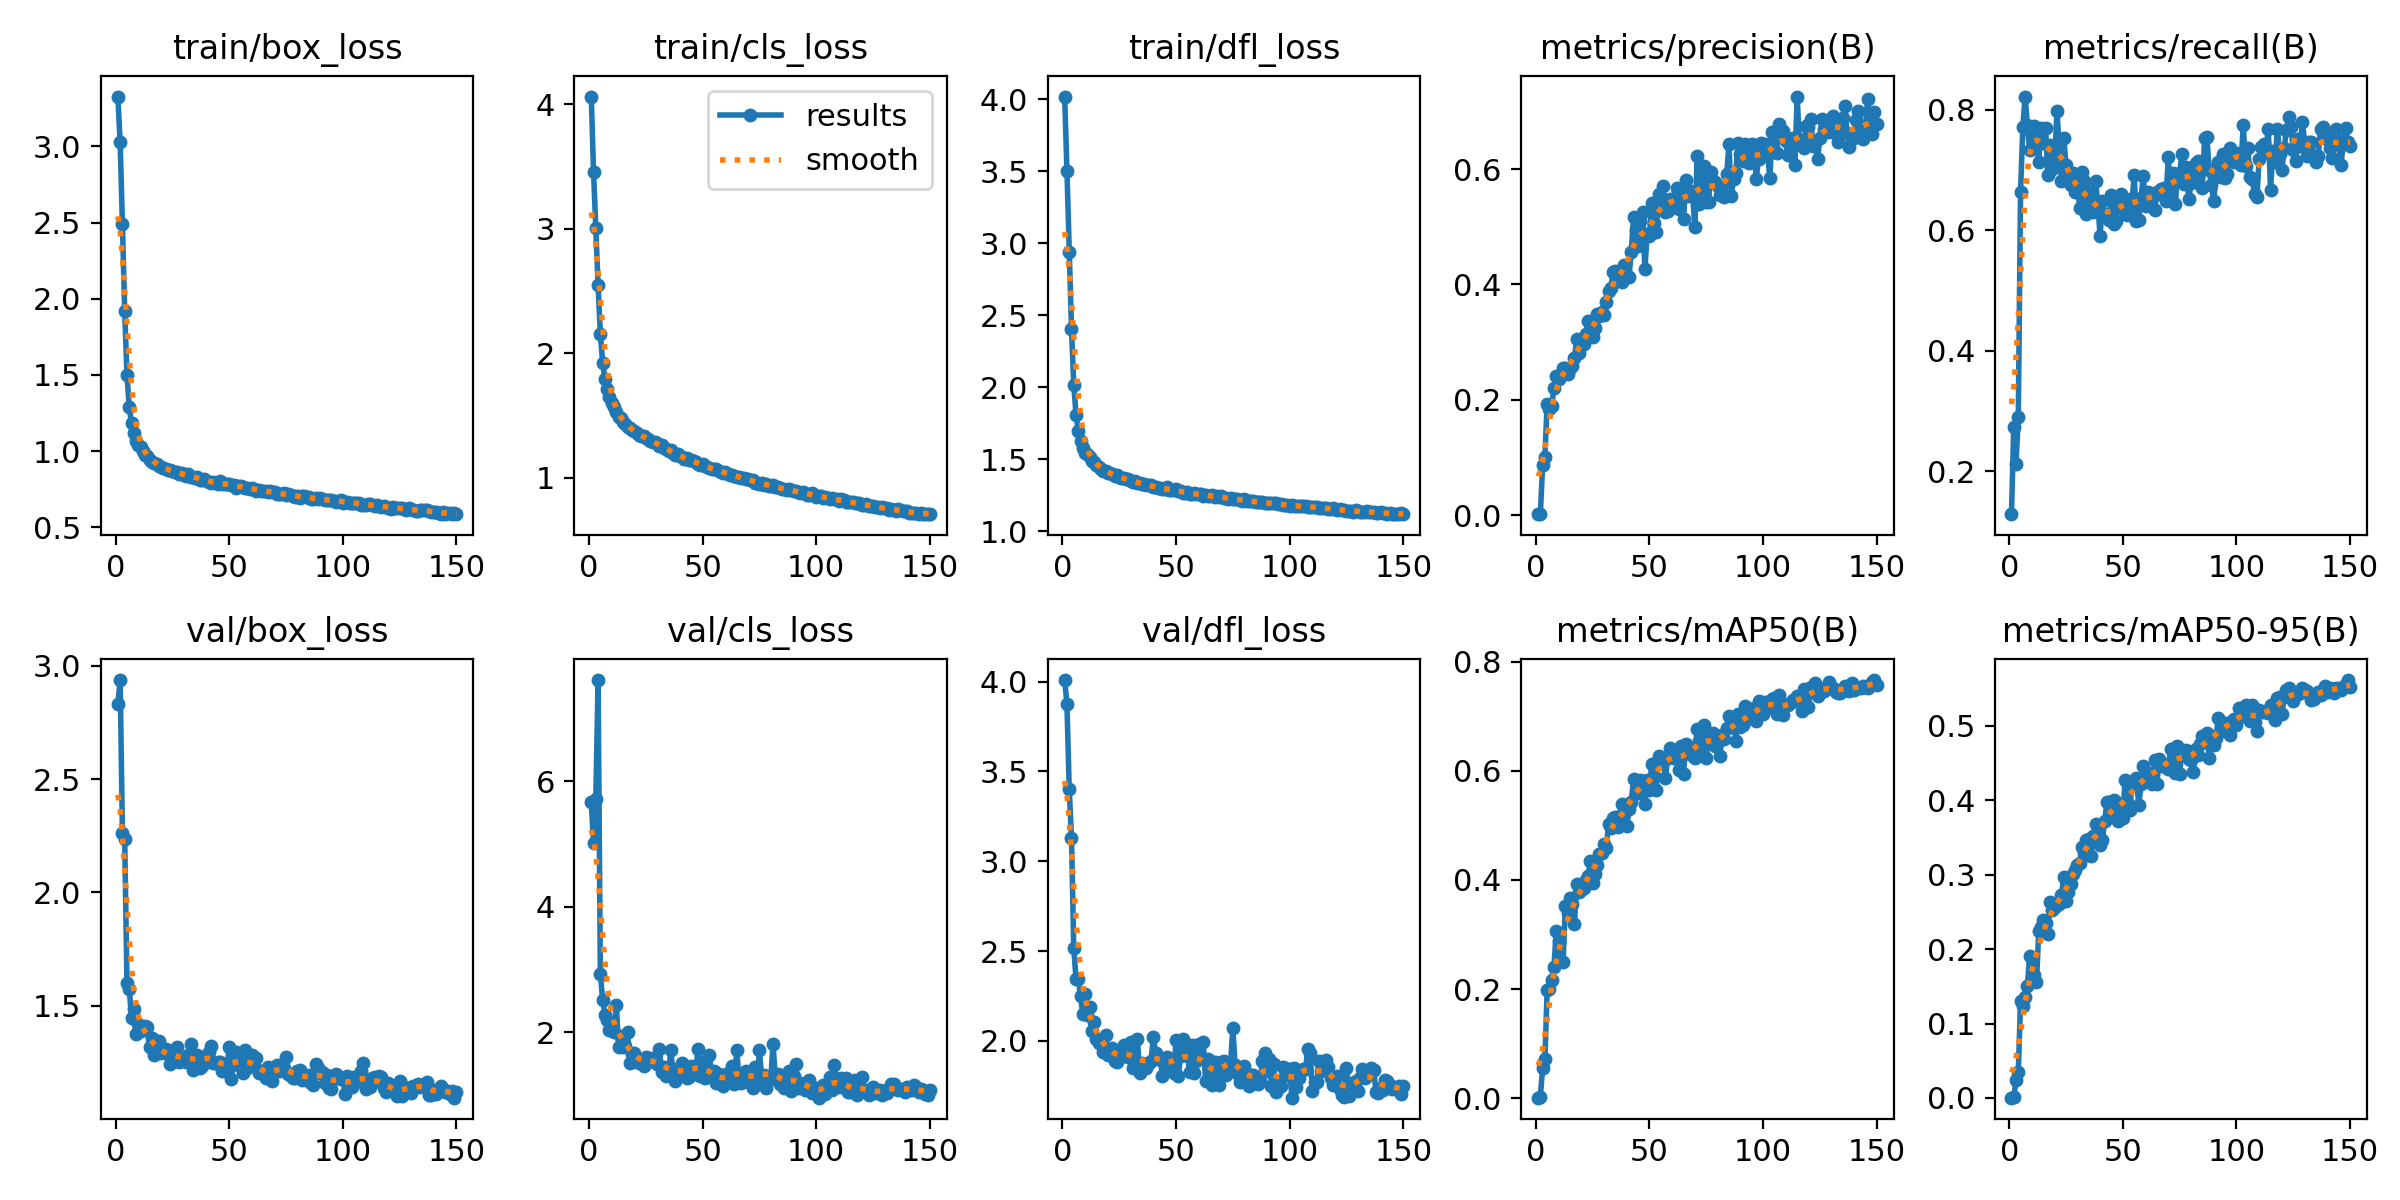

The table this chart was drawn from, first rows:
epoch, train/box_loss, train/cls_loss, train/dfl_loss, metrics/precision(B), metrics/recall(B), metrics/mAP50(B), metrics/mAP50-95(B), val/box_loss, val/cls_loss, val/dfl_loss, lr/pg0, lr/pg1, lr/pg2
1, 3.327, 4.064, 4.018, 0.00159, 0.1288, 0.00123, 0.00037, 2.832, 5.671, 4.009, 0.07049, 0.003279, 0.003279
2, 3.026, 3.458, 3.504, 0.00211, 0.2736, 0.00305, 0.00062, 2.938, 5.01, 3.875, 0.04045, 0.006568, 0.006568
3, 2.49, 3.008, 2.942, 0.08608, 0.2126, 0.05602, 0.02401, 2.263, 5.712, 3.4, 0.01036, 0.009814, 0.009814
4, 1.918, 2.549, 2.407, 0.1015, 0.2899, 0.07143, 0.03433, 2.236, 7.611, 3.132, 0.009802, 0.009802, 0.009802
5, 1.501, 2.157, 2.016, 0.1934, 0.6643, 0.1986, 0.1304, 1.601, 2.933, 2.516, 0.009802, 0.009802, 0.009802
6, 1.288, 1.927, 1.807, 0.1844, 0.7717, 0.2004, 0.1234, 1.576, 2.511, 2.346, 0.009736, 0.009736, 0.009736
7, 1.182, 1.795, 1.696, 0.1895, 0.8222, 0.2177, 0.1356, 1.446, 2.276, 2.344, 0.00967, 0.00967, 0.00967
8, 1.118, 1.714, 1.624, 0.2209, 0.7754, 0.241, 0.1509, 1.484, 2.193, 2.248, 0.009604, 0.009604, 0.009604
9, 1.068, 1.648, 1.578, 0.2408, 0.7327, 0.3074, 0.1904, 1.376, 2.025, 2.148, 0.009538, 0.009538, 0.009538
10, 1.037, 1.598, 1.546, 0.2364, 0.7678, 0.2881, 0.1869, 1.42, 2.13, 2.26, 0.009472, 0.009472, 0.009472
11, 1.025, 1.569, 1.533, 0.2404, 0.7731, 0.2523, 0.1647, 1.39, 2.005, 2.144, 0.009406, 0.009406, 0.009406
12, 0.9991, 1.531, 1.511, 0.2555, 0.751, 0.2496, 0.1558, 1.397, 2.44, 2.19, 0.00934, 0.00934, 0.00934
13, 0.9726, 1.489, 1.486, 0.2543, 0.7131, 0.3518, 0.2242, 1.413, 1.769, 2.056, 0.009274, 0.009274, 0.009274
14, 0.9671, 1.48, 1.477, 0.2444, 0.7693, 0.3395, 0.2299, 1.407, 1.943, 2.104, 0.009208, 0.009208, 0.009208
15, 0.9438, 1.447, 1.458, 0.2557, 0.7449, 0.3663, 0.2388, 1.32, 1.756, 2.009, 0.009142, 0.009142, 0.009142
16, 0.9315, 1.43, 1.445, 0.2592, 0.7699, 0.3551, 0.2357, 1.356, 1.776, 1.986, 0.009076, 0.009076, 0.009076
17, 0.9234, 1.412, 1.433, 0.2718, 0.6924, 0.3194, 0.22, 1.281, 2.002, 2.007, 0.00901, 0.00901, 0.00901
18, 0.9143, 1.397, 1.419, 0.3056, 0.7419, 0.392, 0.2637, 1.293, 1.513, 1.941, 0.008944, 0.008944, 0.008944
19, 0.9033, 1.387, 1.419, 0.2805, 0.7027, 0.3776, 0.252, 1.344, 1.644, 2.035, 0.008878, 0.008878, 0.008878
20, 0.8976, 1.375, 1.401, 0.2967, 0.7091, 0.3821, 0.257, 1.294, 1.674, 1.923, 0.008812, 0.008812, 0.008812
21, 0.8899, 1.357, 1.4, 0.2975, 0.7987, 0.3858, 0.2589, 1.294, 1.565, 1.941, 0.008746, 0.008746, 0.008746
22, 0.884, 1.349, 1.396, 0.3141, 0.7404, 0.399, 0.2603, 1.308, 1.515, 1.962, 0.00868, 0.00868, 0.00868
23, 0.8739, 1.336, 1.382, 0.337, 0.6812, 0.4077, 0.2727, 1.286, 1.526, 1.889, 0.008614, 0.008614, 0.008614
24, 0.8762, 1.333, 1.388, 0.3217, 0.7532, 0.4353, 0.297, 1.244, 1.457, 1.883, 0.008548, 0.008548, 0.008548
25, 0.8675, 1.324, 1.374, 0.3096, 0.7089, 0.394, 0.2652, 1.269, 1.607, 1.907, 0.008482, 0.008482, 0.008482
26, 0.8632, 1.309, 1.368, 0.3236, 0.6882, 0.4114, 0.2773, 1.299, 1.519, 1.926, 0.008416, 0.008416, 0.008416
27, 0.8623, 1.299, 1.366, 0.3482, 0.6754, 0.4274, 0.2881, 1.316, 1.586, 1.978, 0.00835, 0.00835, 0.00835
28, 0.8509, 1.289, 1.359, 0.3447, 0.6947, 0.4471, 0.3015, 1.25, 1.535, 1.926, 0.008284, 0.008284, 0.008284
29, 0.8566, 1.29, 1.362, 0.3521, 0.6637, 0.4493, 0.3065, 1.261, 1.532, 1.908, 0.008218, 0.008218, 0.008218
30, 0.8463, 1.277, 1.347, 0.3467, 0.6754, 0.4662, 0.3133, 1.261, 1.494, 1.995, 0.008152, 0.008152, 0.008152
31, 0.8397, 1.26, 1.341, 0.3699, 0.6376, 0.4576, 0.3159, 1.254, 1.725, 1.851, 0.008086, 0.008086, 0.008086
32, 0.8528, 1.263, 1.348, 0.3892, 0.6973, 0.502, 0.3379, 1.284, 1.37, 1.888, 0.00802, 0.00802, 0.00802
33, 0.8275, 1.24, 1.334, 0.393, 0.6816, 0.4948, 0.3286, 1.331, 1.447, 2.01, 0.007954, 0.007954, 0.007954
34, 0.8292, 1.23, 1.336, 0.4207, 0.6272, 0.5143, 0.3464, 1.219, 1.295, 1.822, 0.007888, 0.007888, 0.007888
35, 0.8233, 1.217, 1.324, 0.423, 0.6644, 0.516, 0.3484, 1.256, 1.311, 1.875, 0.007822, 0.007822, 0.007822
36, 0.8289, 1.223, 1.329, 0.4158, 0.6373, 0.4974, 0.3254, 1.282, 1.717, 1.872, 0.007756, 0.007756, 0.007756
37, 0.8136, 1.202, 1.319, 0.4183, 0.6312, 0.517, 0.3523, 1.227, 1.327, 1.852, 0.00769, 0.00769, 0.00769
38, 0.8103, 1.185, 1.319, 0.4034, 0.6813, 0.5391, 0.3689, 1.235, 1.216, 1.879, 0.007624, 0.007624, 0.007624
39, 0.8155, 1.189, 1.32, 0.4334, 0.6444, 0.5212, 0.3556, 1.273, 1.294, 1.889, 0.007558, 0.007558, 0.007558
40, 0.8022, 1.176, 1.308, 0.4149, 0.591, 0.4983, 0.3397, 1.274, 1.445, 2.019, 0.007492, 0.007492, 0.007492
41, 0.8002, 1.166, 1.306, 0.4132, 0.649, 0.5304, 0.3468, 1.294, 1.504, 1.933, 0.007426, 0.007426, 0.007426
42, 0.7938, 1.15, 1.297, 0.4556, 0.6246, 0.5432, 0.372, 1.324, 1.428, 1.899, 0.00736, 0.00736, 0.00736
43, 0.7997, 1.158, 1.298, 0.5174, 0.627, 0.5846, 0.3972, 1.246, 1.263, 1.907, 0.007294, 0.007294, 0.007294
44, 0.7927, 1.143, 1.291, 0.4946, 0.6175, 0.5807, 0.3982, 1.249, 1.284, 1.807, 0.007228, 0.007228, 0.007228
45, 0.7864, 1.14, 1.289, 0.4674, 0.6591, 0.5585, 0.3828, 1.25, 1.461, 1.865, 0.007162, 0.007162, 0.007162
46, 0.8015, 1.137, 1.305, 0.5099, 0.6099, 0.5828, 0.4006, 1.253, 1.394, 1.91, 0.007096, 0.007096, 0.007096
47, 0.7812, 1.124, 1.288, 0.5258, 0.6158, 0.5755, 0.3974, 1.212, 1.385, 1.895, 0.00703, 0.00703, 0.00703
48, 0.7854, 1.114, 1.287, 0.4262, 0.6461, 0.5392, 0.3721, 1.21, 1.737, 1.859, 0.006964, 0.006964, 0.006964
49, 0.7832, 1.101, 1.284, 0.4879, 0.6598, 0.5832, 0.3929, 1.225, 1.303, 1.824, 0.006898, 0.006898, 0.006898
50, 0.7839, 1.114, 1.289, 0.4838, 0.652, 0.5645, 0.3768, 1.317, 1.528, 2.004, 0.006832, 0.006832, 0.006832
51, 0.7761, 1.092, 1.276, 0.5416, 0.6321, 0.6116, 0.4277, 1.177, 1.273, 1.803, 0.006766, 0.006766, 0.006766
52, 0.7764, 1.088, 1.278, 0.5068, 0.6248, 0.5895, 0.3983, 1.284, 1.277, 1.918, 0.0067, 0.0067, 0.0067
53, 0.7591, 1.081, 1.264, 0.4908, 0.6526, 0.5651, 0.3865, 1.295, 1.633, 2.009, 0.006634, 0.006634, 0.006634
54, 0.7712, 1.068, 1.268, 0.5565, 0.6437, 0.6261, 0.422, 1.236, 1.284, 1.921, 0.006568, 0.006568, 0.006568
55, 0.7722, 1.072, 1.272, 0.5317, 0.6914, 0.6236, 0.4263, 1.252, 1.386, 1.926, 0.006502, 0.006502, 0.006502
56, 0.764, 1.07, 1.261, 0.5707, 0.6156, 0.6241, 0.4303, 1.203, 1.191, 1.827, 0.006436, 0.006436, 0.006436
57, 0.7565, 1.057, 1.26, 0.526, 0.6177, 0.5859, 0.3935, 1.303, 1.335, 1.979, 0.00637, 0.00637, 0.00637
58, 0.7608, 1.046, 1.262, 0.5266, 0.653, 0.6228, 0.4213, 1.223, 1.24, 1.822, 0.006304, 0.006304, 0.006304
59, 0.7499, 1.043, 1.255, 0.5486, 0.6899, 0.641, 0.4462, 1.261, 1.144, 1.889, 0.006238, 0.006238, 0.006238
60, 0.7595, 1.047, 1.259, 0.5388, 0.6407, 0.637, 0.4387, 1.281, 1.181, 1.983, 0.006172, 0.006172, 0.006172
... 90 more rows
